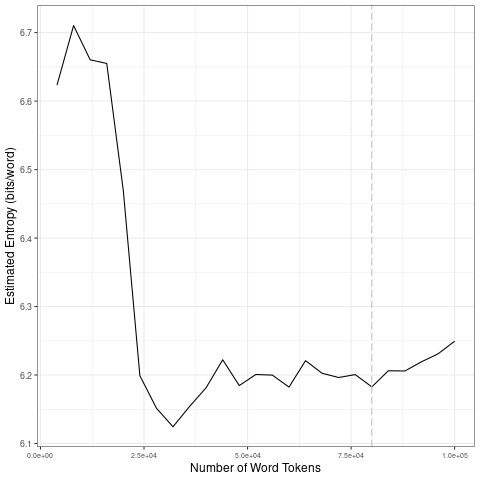

Source data for this figure (header and first rows):
file, entropy.Corpus.Size, entropy.Entropy, sd.Corpus.Size, sd.SD
data/2021_by_en/2021-04-30_tokens_1-gram…, 4000, 6.623, 20000, 0.09171
data/2021_by_en/2021-04-30_tokens_1-gram…, 8000, 6.71, 40000, 0.0289
data/2021_by_en/2021-04-30_tokens_1-gram…, 12000, 6.66, 60000, 0.01599
data/2021_by_en/2021-04-30_tokens_1-gram…, 16000, 6.655, 80000, 0.01376
data/2021_by_en/2021-04-30_tokens_1-gram…, 20000, 6.469, 1e+05, 0.01834
data/2021_by_en/2021-04-30_tokens_1-gram…, 24000, 6.199, 20000, 0.09171
data/2021_by_en/2021-04-30_tokens_1-gram…, 28000, 6.152, 40000, 0.0289
data/2021_by_en/2021-04-30_tokens_1-gram…, 32000, 6.124, 60000, 0.01599
data/2021_by_en/2021-04-30_tokens_1-gram…, 36000, 6.154, 80000, 0.01376
data/2021_by_en/2021-04-30_tokens_1-gram…, 40000, 6.182, 1e+05, 0.01834
data/2021_by_en/2021-04-30_tokens_1-gram…, 44000, 6.222, 20000, 0.09171
data/2021_by_en/2021-04-30_tokens_1-gram…, 48000, 6.185, 40000, 0.0289
data/2021_by_en/2021-04-30_tokens_1-gram…, 52000, 6.201, 60000, 0.01599
data/2021_by_en/2021-04-30_tokens_1-gram…, 56000, 6.2, 80000, 0.01376
data/2021_by_en/2021-04-30_tokens_1-gram…, 60000, 6.182, 1e+05, 0.01834
data/2021_by_en/2021-04-30_tokens_1-gram…, 64000, 6.221, 20000, 0.09171
data/2021_by_en/2021-04-30_tokens_1-gram…, 68000, 6.203, 40000, 0.0289
data/2021_by_en/2021-04-30_tokens_1-gram…, 72000, 6.196, 60000, 0.01599
data/2021_by_en/2021-04-30_tokens_1-gram…, 76000, 6.201, 80000, 0.01376
data/2021_by_en/2021-04-30_tokens_1-gram…, 80000, 6.183, 1e+05, 0.01834
data/2021_by_en/2021-04-30_tokens_1-gram…, 84000, 6.206, 20000, 0.09171
data/2021_by_en/2021-04-30_tokens_1-gram…, 88000, 6.206, 40000, 0.0289
data/2021_by_en/2021-04-30_tokens_1-gram…, 92000, 6.219, 60000, 0.01599
data/2021_by_en/2021-04-30_tokens_1-gram…, 96000, 6.231, 80000, 0.01376
data/2021_by_en/2021-04-30_tokens_1-gram…, 1e+05, 6.249, 1e+05, 0.01834
